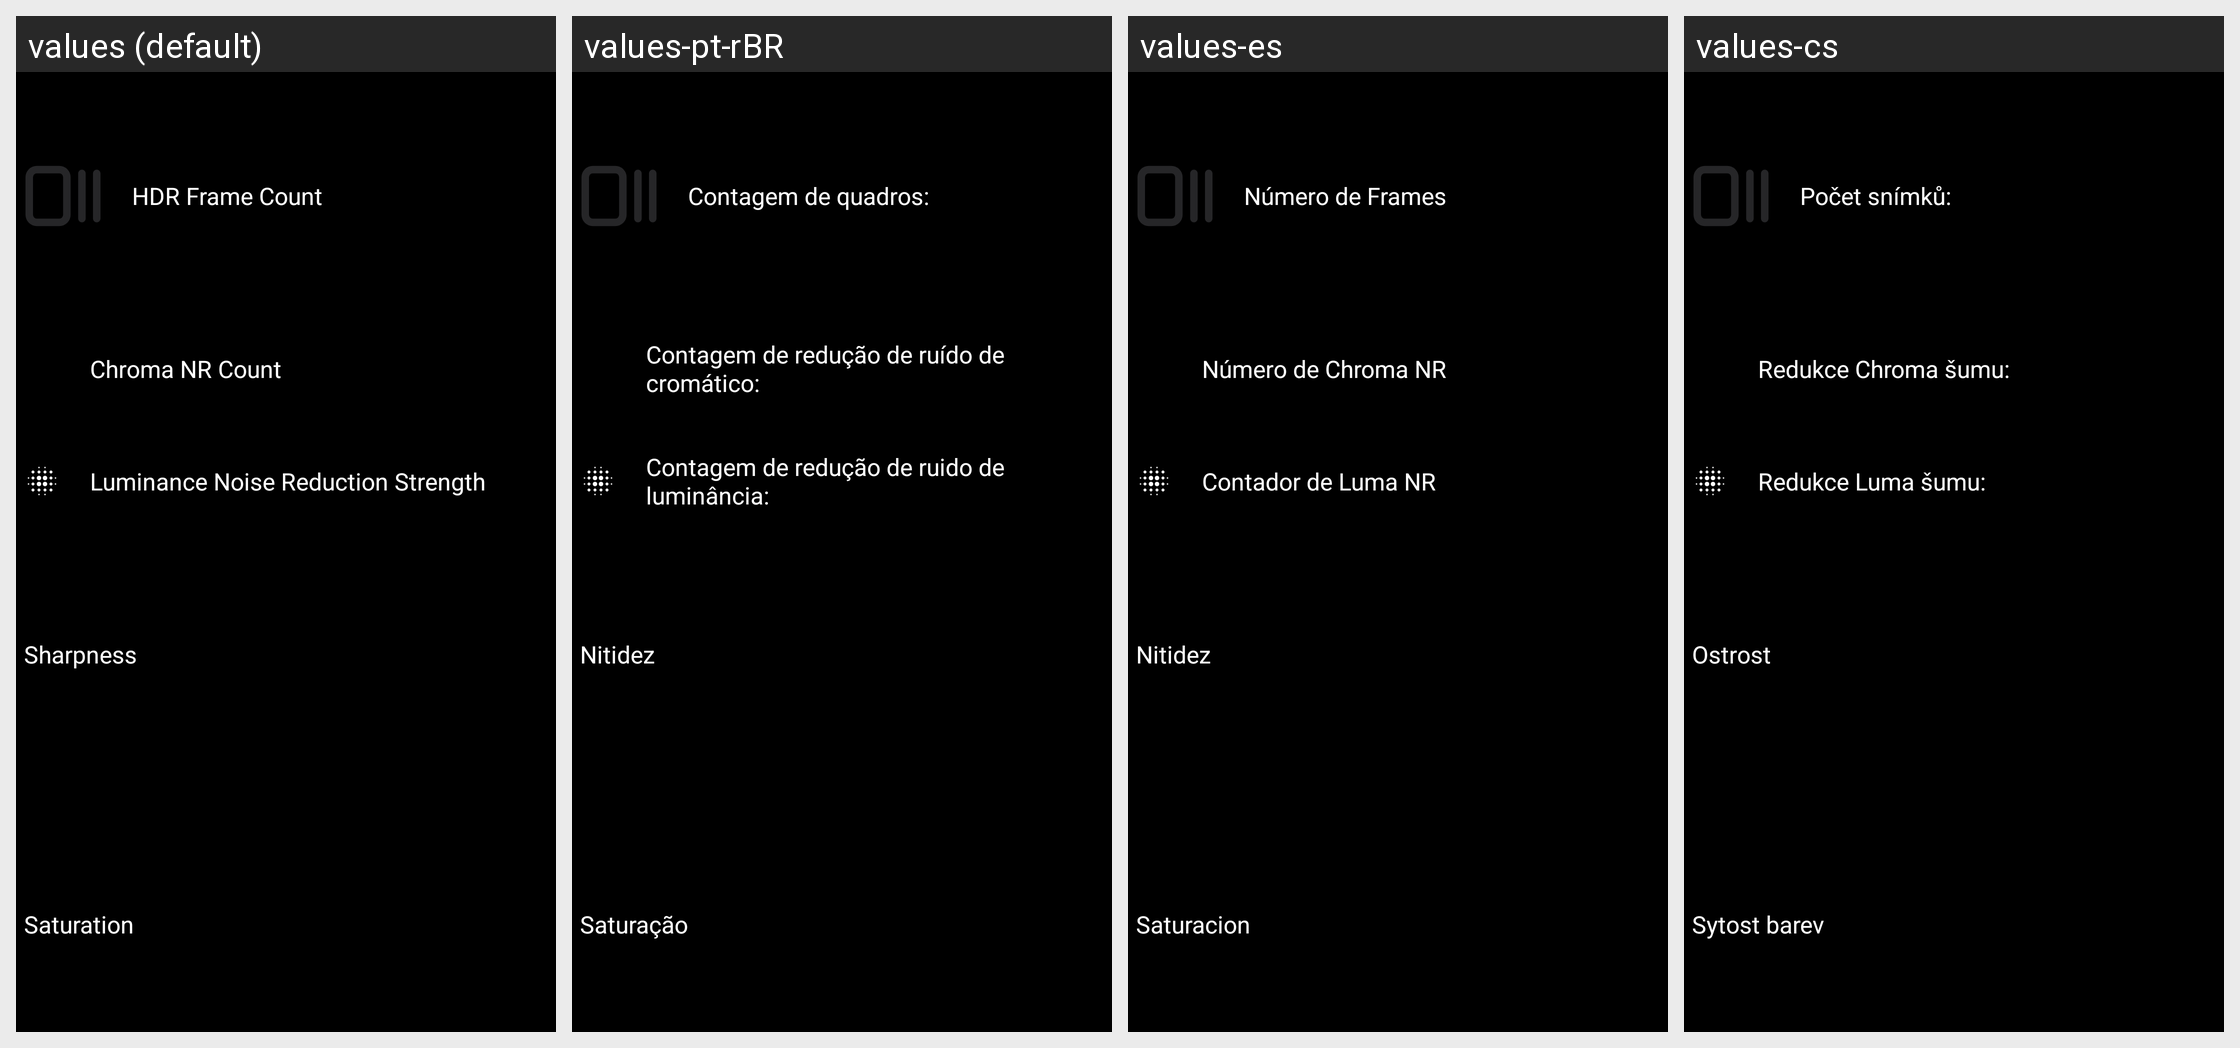

The same Android screen rendered under several of its app's locales, left to right. List the strings drawn on it with the default value and each locale's translation.
Android screen res/layout/settings.xml rendered under 4 locales, left to right: values (default), values-pt-rBR, values-es, values-cs. Device: Nexus 5 (rendered at 1080×1920; each locale shown at half size, 540×960, under a caption strip naming it); theme Theme.Photon.SettingsActivity.
Other locales in the repository, not shown: values-bn, values-hr, values-in, values-it, values-ko-rKR, values-mk, values-ro, values-ru, values-sv, values-tr, values-uk-rUA, values-zh-rCN, values-zh-rTW.
Strings drawn on this screen, with the default value and each locale's value (text and hints the layout hard-codes, and strings that could not be matched under every locale, appear in the picture but are not listed):

frame_count
  values: HDR Frame Count
  values-pt-rBR: Contagem de quadros:
  values-es: Número de Frames 
  values-cs: Počet snímků:

chroma_nr_count
  values: Chroma NR Count
  values-pt-rBR: Contagem de redução de ruído de cromático:
  values-es: Número de Chroma NR
  values-cs: Redukce Chroma šumu:

luma_nr_count
  values: Luminance Noise Reduction Strength
  values-pt-rBR: Contagem de redução de ruido de luminância:
  values-es: Contador de Luma NR
  values-cs: Redukce Luma šumu:

sharpness
  values: Sharpness
  values-pt-rBR: Nitidez
  values-es: Nitidez
  values-cs: Ostrost

saturation
  values: Saturation
  values-pt-rBR: Saturação
  values-es: Saturacion
  values-cs: Sytost barev
